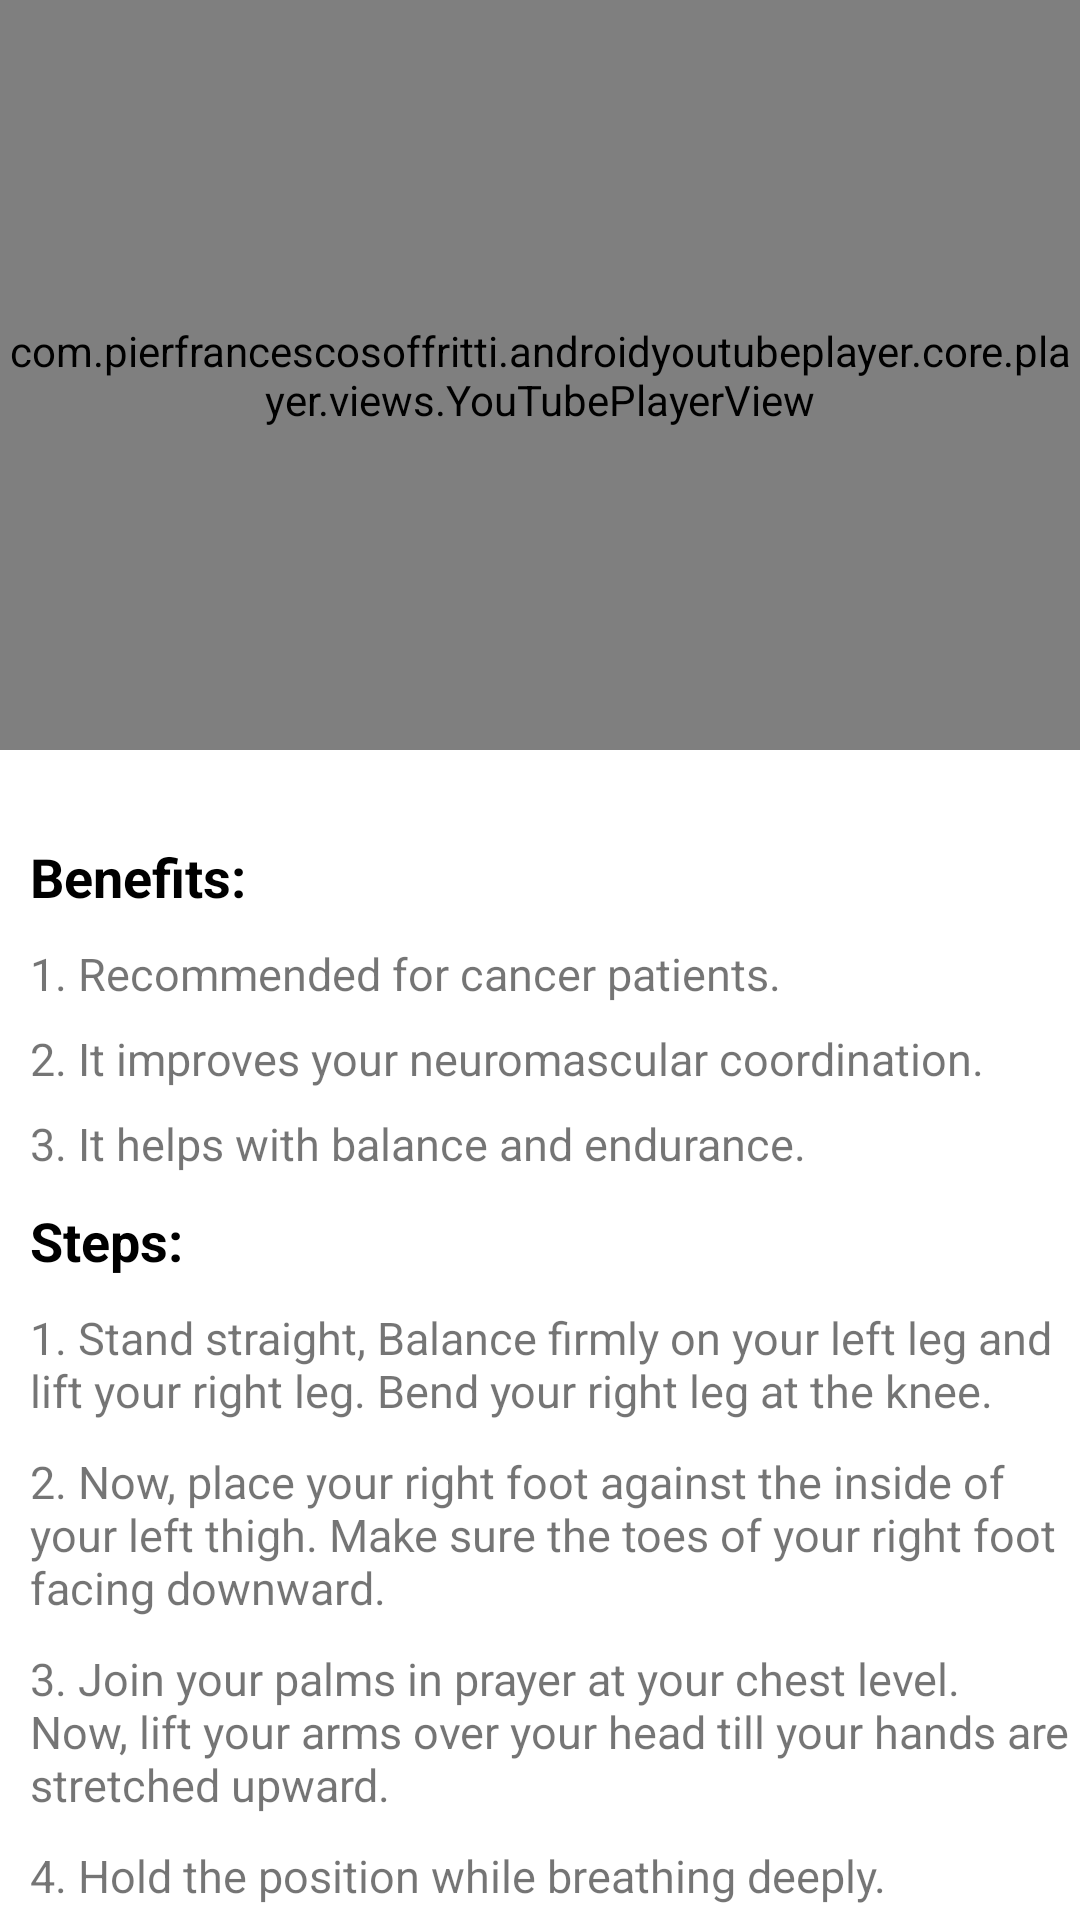

Layout XML and referenced resources for this Android screen:
<!-- AndroidManifest.xml: application theme Theme.Youfit -->
<!-- res/layout/activity_vrikshaasana.xml -->
<?xml version="1.0" encoding="utf-8"?>
<LinearLayout xmlns:android="http://schemas.android.com/apk/res/android"
    xmlns:app="http://schemas.android.com/apk/res-auto"
    xmlns:tools="http://schemas.android.com/tools"
    android:layout_width="match_parent"
    android:layout_height="match_parent"
    tools:context=".Activities.ASANA.vrikshaasana"
    android:orientation="vertical">

    <com.pierfrancescosoffritti.androidyoutubeplayer.core.player.views.YouTubePlayerView
        android:layout_width="match_parent"
        android:layout_height="250dp"
        app:videoId="A9OzH3kYvyU"
        app:showYouTubeButton="false"
        app:autoPlay="false"
        />
    <androidx.core.widget.NestedScrollView
        android:layout_width="wrap_content"
        android:layout_height="wrap_content"
        android:layout_marginTop="10dp">
        <LinearLayout
            android:layout_width="match_parent"
            android:layout_height="match_parent"
            android:orientation="vertical">
            <TextView
                android:layout_width="match_parent"
                android:layout_height="wrap_content"
                android:layout_marginTop="20dp"
                android:text="Benefits: "
                android:layout_marginLeft="10dp"
                android:textStyle="bold"
                android:textSize="18sp"
                android:textColor="@color/black"/>
            <TextView
                android:layout_width="wrap_content"
                android:layout_height="wrap_content"
                android:text="1. Recommended for cancer patients."
                android:layout_marginTop="10dp"
                android:layout_marginLeft="10dp"
                android:textSize="15sp"
                />
            <TextView
                android:layout_width="wrap_content"
                android:layout_height="wrap_content"
                android:text="2. It improves your neuromascular coordination."
                android:layout_marginTop="8dp"
                android:layout_marginLeft="10dp"
                android:textSize="15sp"
                />
            <TextView
                android:layout_width="wrap_content"
                android:layout_height="wrap_content"
                android:text="3. It helps with balance and endurance."
                android:layout_marginTop="8dp"
                android:layout_marginLeft="10dp"
                android:textSize="15sp"
                />
            <TextView
                android:layout_width="match_parent"
                android:layout_height="wrap_content"
                android:text="Steps: "
                android:layout_marginTop="10dp"
                android:layout_marginLeft="10dp"
                android:textColor="@color/black"
                android:textStyle="bold"
                android:textSize="18sp"
                />
            <TextView
                android:layout_width="wrap_content"
                android:layout_height="wrap_content"
                android:text="1. Stand straight, Balance firmly on your left leg and lift your right leg. Bend your right leg at the knee."
                android:layout_marginLeft="10dp"
                android:layout_marginTop="10dp"
                android:textSize="15sp"
                />
            <TextView
                android:layout_width="wrap_content"
                android:layout_height="wrap_content"
                android:text="2. Now, place your right foot against the inside of your left thigh. Make sure the toes of your right foot facing downward."
                android:layout_marginLeft="10dp"
                android:layout_marginTop="10dp"
                android:textSize="15sp"
                />
            <TextView
                android:layout_width="wrap_content"
                android:layout_height="wrap_content"
                android:text="3. Join your palms in prayer at your chest level. Now, lift your arms over your head till your hands are stretched upward."
                android:layout_marginLeft="10dp"
                android:layout_marginTop="10dp"
                android:textSize="15sp"
                />
            <TextView
                android:layout_width="wrap_content"
                android:layout_height="wrap_content"
                android:text="4. Hold the position while breathing deeply. "
                android:layout_marginLeft="10dp"
                android:layout_marginTop="10dp"
                android:textSize="15sp"
                />
            <TextView
                android:layout_width="wrap_content"
                android:layout_height="wrap_content"
                android:text="5. Lower your arms to chest level and then separate your palms.  "
                android:layout_marginLeft="10dp"
                android:layout_marginTop="10dp"
                android:textSize="15sp"
                />
            <TextView
                android:layout_width="wrap_content"
                android:layout_height="wrap_content"
                android:text="6. Straighten your right leg and stand erect again. "
                android:layout_marginLeft="10dp"
                android:layout_marginTop="10dp"
                android:textSize="15sp"
                />
            <TextView
                android:layout_width="match_parent"
                android:layout_height="wrap_content"
                android:text="Precautions: "
                android:layout_marginTop="10dp"
                android:layout_marginLeft="10dp"
                android:textColor="@color/black"
                android:textStyle="bold"
                android:textSize="18sp"
                />
            <TextView
                android:layout_width="wrap_content"
                android:layout_height="wrap_content"
                android:text="1. If you suffer from migraine, high or low blood pressure, do not practice this asana."
                android:layout_marginLeft="10dp"
                android:layout_marginTop="10dp"
                android:textSize="15sp"
                />
            <TextView
                android:layout_width="wrap_content"
                android:layout_height="wrap_content"
                android:text="2. Don't bend your arms. "
                android:layout_marginLeft="10dp"
                android:layout_marginTop="10dp"
                android:textSize="15sp"
                />
            <TextView
                android:layout_width="wrap_content"
                android:layout_height="wrap_content"
                android:text="3. Avoid this asana if you have recently suffered a leg injury or a knee injury."
                android:layout_marginLeft="10dp"
                android:layout_marginTop="10dp"
                android:textSize="15sp"
                android:layout_marginBottom="20dp"
                />
        </LinearLayout>
    </androidx.core.widget.NestedScrollView>

</LinearLayout>
<!-- resources referenced by this layout -->
<resources>
  <style name="Theme.Youfit" parent="Theme.MaterialComponents.DayNight.DarkActionBar">
          
          <item name="colorPrimary">@color/purple_500</item>
          <item name="colorPrimaryVariant">@color/purple_700</item>
          <item name="colorOnPrimary">@color/white</item>
          
          <item name="colorSecondary">@color/teal_200</item>
          <item name="colorSecondaryVariant">@color/teal_700</item>
          <item name="colorOnSecondary">@color/black</item>
          
          <item name="android:statusBarColor" tools:targetApi="l">?attr/colorPrimaryVariant</item>
          
      </style>
  <!-- not gathered from this repository: default colours our renderer supplied (Android Studio template values) -->
  <color name="purple_500">#FF6200EE</color>
  <color name="purple_700">#FF3700B3</color>
  <color name="teal_200">#FF03DAC5</color>
  <color name="teal_700">#FF018786</color>
  <color name="black">#FF000000</color>
  <color name="white">#FFFFFFFF</color>
</resources>
